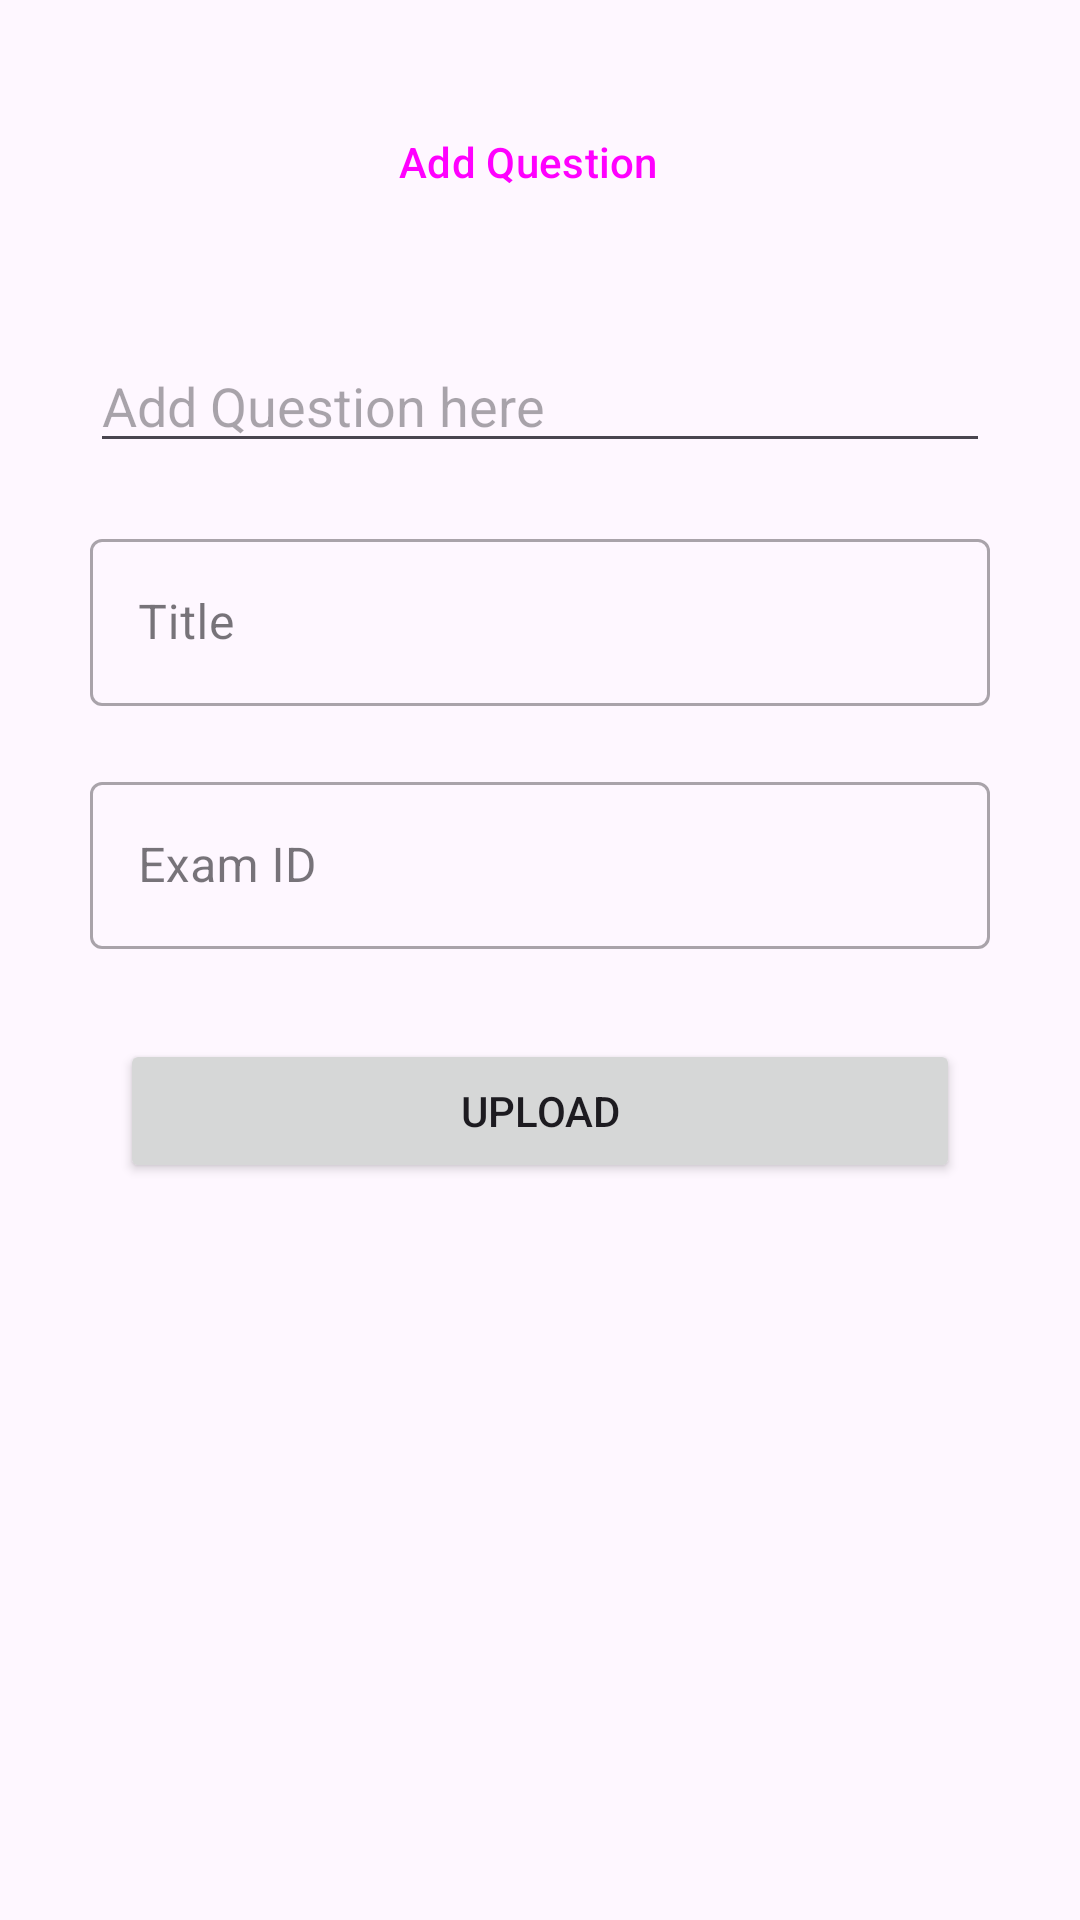

Reconstruct the res/layout file that produces this screen, plus the resources it refers to.
<!-- AndroidManifest.xml: application theme Theme.Examify -->
<!-- res/layout/fragment_secure_exam.xml -->
<?xml version="1.0" encoding="utf-8"?>
<RelativeLayout xmlns:android="http://schemas.android.com/apk/res/android"
    xmlns:tools="http://schemas.android.com/tools"
    android:layout_width="match_parent"
    android:layout_height="match_parent"
    tools:context=".TypeExam.SecureExamFragment"
    android:id="@+id/mRlayout">

    <Button
        android:id="@+id/addQuestionBtn"
        android:layout_width="match_parent"
        android:layout_height="wrap_content"
        android:layout_marginHorizontal="40dp"
        style="@style/Widget.Material3.Button.OutlinedButton.Icon"
        android:layout_marginTop="30dp"
        android:text="Add Question"
        />

    <LinearLayout

        android:layout_below="@+id/addQuestionBtn"
        android:layout_width="match_parent"
        android:layout_height="wrap_content"
        android:orientation="vertical"
        android:id="@+id/lLayout"
        android:layout_marginHorizontal="30dp"
        android:layout_marginTop="30dp">

        <include layout="@layout/add_edittext"/>
    </LinearLayout>

    <com.google.android.material.textfield.TextInputLayout
        android:id="@+id/secureExamName"
        style="@style/Widget.MaterialComponents.TextInputLayout.OutlinedBox"
        android:layout_width="match_parent"
        android:layout_height="wrap_content"
        android:layout_below="@+id/lLayout"
        android:layout_marginLeft="30dp"
        android:layout_marginTop="20dp"
        android:layout_marginRight="30dp"
        android:hint="Title">

        <com.google.android.material.textfield.TextInputEditText
            android:id="@+id/secureExamName2"
            android:layout_width="match_parent"
            android:layout_height="wrap_content"

            />
    </com.google.android.material.textfield.TextInputLayout>

    <com.google.android.material.textfield.TextInputLayout
        android:id="@+id/EID"
        style="@style/Widget.MaterialComponents.TextInputLayout.OutlinedBox"
        android:layout_width="match_parent"
        android:layout_height="wrap_content"
        android:layout_below="@+id/secureExamName"
        android:layout_marginLeft="30dp"
        android:layout_marginTop="20dp"
        android:layout_marginRight="30dp"
        android:hint="Exam ID">

        <com.google.android.material.textfield.TextInputEditText
            android:id="@+id/EID2"
            android:layout_width="match_parent"
            android:layout_height="wrap_content"

            />
    </com.google.android.material.textfield.TextInputLayout>

    <Button
        android:id="@+id/send"
        android:layout_below="@+id/EID"
        android:layout_width="match_parent"
        android:layout_height="wrap_content"
        android:layout_marginHorizontal="40dp"
        android:layout_marginTop="30dp"
        android:text="Upload"
        />


</RelativeLayout>
<!-- res/layout/add_edittext.xml (included above) -->
<?xml version="1.0" encoding="utf-8"?>
<androidx.appcompat.widget.LinearLayoutCompat xmlns:android="http://schemas.android.com/apk/res/android"
    android:layout_width="match_parent"
    android:layout_height="match_parent"
    android:orientation="horizontal"
    android:layout_gravity="center">

    <EditText
        android:id="@+id/size"
        android:layout_width="wrap_content"
        android:layout_height="wrap_content"
        android:layout_marginTop="5dp"
        android:layout_weight="1"
        android:hint="Add Question here"/>
    <ImageView
        android:id="@+id/cross2"
        android:layout_width="wrap_content"
        android:layout_height="wrap_content"
        android:src="@drawable/ic_baseline_cancel_24"
        android:visibility="gone"
        />


</androidx.appcompat.widget.LinearLayoutCompat>
<!-- resources referenced by this layout -->
<resources>
  <!-- drawable ic_baseline_cancel_24 (drawable) -->
  <vector android:height="24dp" android:tint="#383030"
      android:viewportHeight="24" android:viewportWidth="24"
      android:width="24dp" xmlns:android="http://schemas.android.com/apk/res/android">
      <path android:fillColor="@android:color/white" android:pathData="M12,2C6.47,2 2,6.47 2,12s4.47,10 10,10 10,-4.47 10,-10S17.53,2 12,2zM17,15.59L15.59,17 12,13.41 8.41,17 7,15.59 10.59,12 7,8.41 8.41,7 12,10.59 15.59,7 17,8.41 13.41,12 17,15.59z"/>
  </vector>
  <style name="Theme.Examify" parent="Theme.Material3.DayNight.NoActionBar">
          
          <item name="colorPrimary">@color/purple_500</item>
          <item name="colorPrimaryVariant">@color/purple_700</item>
          <item name="colorOnPrimary">@color/white</item>
          
          <item name="colorSecondary">@color/teal_200</item>
          <item name="colorSecondaryVariant">@color/teal_700</item>
          <item name="colorOnSecondary">@color/black</item>
          
          <item name="android:statusBarColor" tools:targetApi="l">?attr/colorPrimaryVariant</item>
  
  
          
  
  
          <item name="shapeAppearanceMediumComponent">@style/ShapeAppearance.App.MediumComponent</item>
      </style>
  <color name="purple_500">#FFBB86FC</color>
  <color name="purple_700">#FFBB86FC</color>
  <color name="white">#FFFFFFFF</color>
  <color name="teal_200">#FF03DAC5</color>
  <color name="teal_700">#FF018786</color>
  <color name="black">#FF000000</color>
  <style name="ShapeAppearance.App.MediumComponent" parent="ShapeAppearance.MaterialComponents.MediumComponent">
          <item name="cornerSize">16dp</item>
      </style>
</resources>
